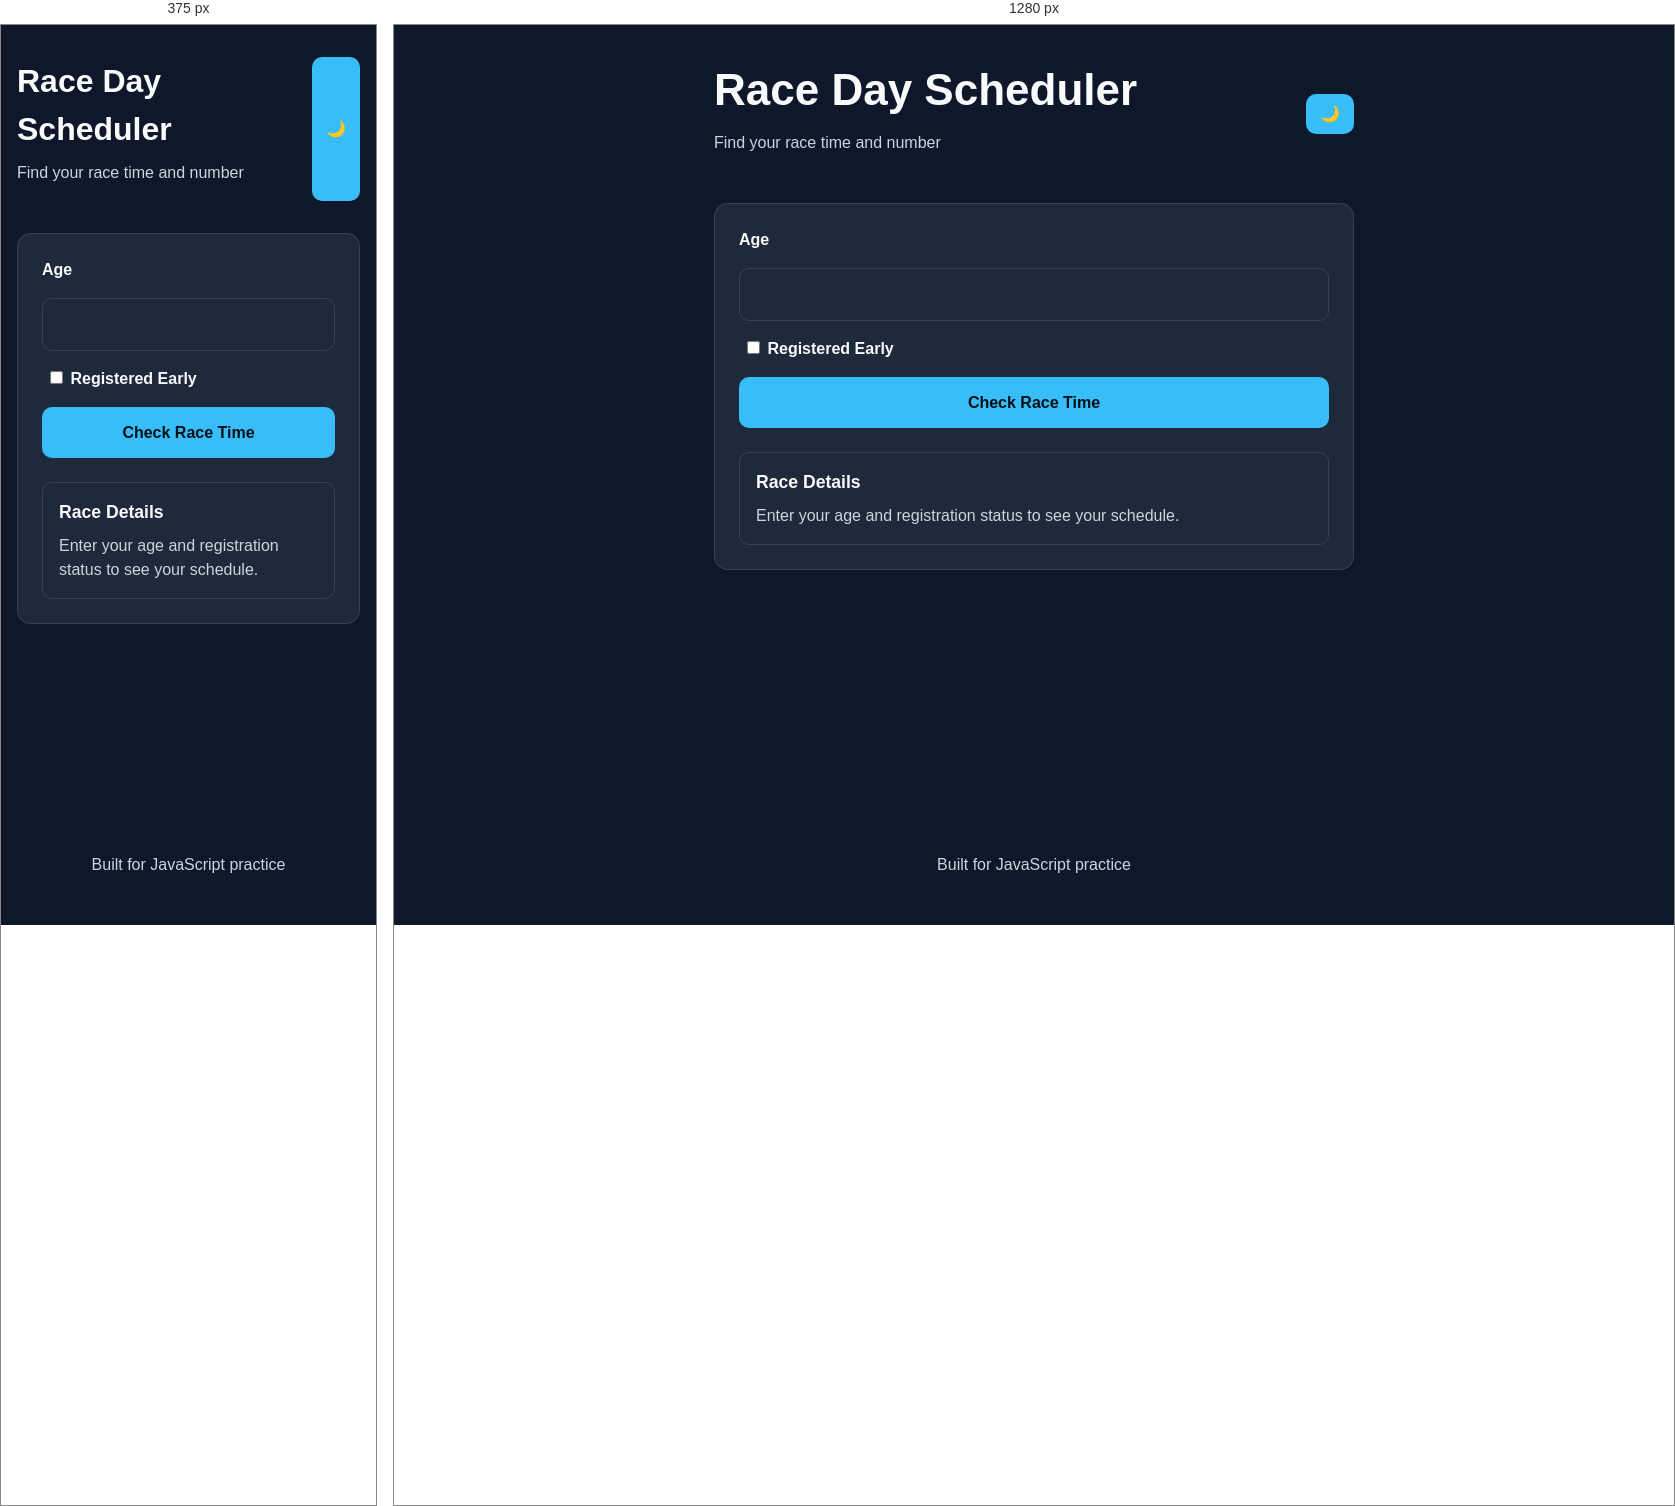
Rendered at 375 px and 1280 px, left to right.

<!-- file: index.html -->
<!doctype html>
<html lang="en">
  <head>
    <meta charset="UTF-8" />
    <meta name="viewport" content="width=device-width, initial-scale=1.0" />
    <title>Race Day Scheduler</title>
    <link rel="stylesheet" href="./style.css" />
  </head>
  <body>
    
    <header>
        <div class="header-row">
            <div>
                <h1>Race Day Scheduler</h1>
                <p>Find your race time  and number</p>
            </div>

            <button id="themeToggle" aria-pressed="false" aria-label="Toggle Theme">🌙</button>
        </div>
    </header>

    <main>
      <section>
        <form id="raceForm">
          <label for="age">Age</label>
          <input type="number" id="age" required />

          <label>
            <input type="checkbox" id="registeredEarly" />
            Registered Early
          </label>

          <button type="submit">Check Race Time</button>
        </form>

        <div id="result" aria-live="polite">
         <h2>Race Details</h2>
         <p>Enter your age and registration status to see your schedule.</p>
        </div>
      </section>
    </main>

    <footer>
      <p>Built for JavaScript practice</p>
    </footer>

    <script src="./script.js"></script>
  </body>
</html>


/* @media block from style.css */
@media (max-width: 30rem) {
    .header-row {
        align-items: stretch;
    }
}